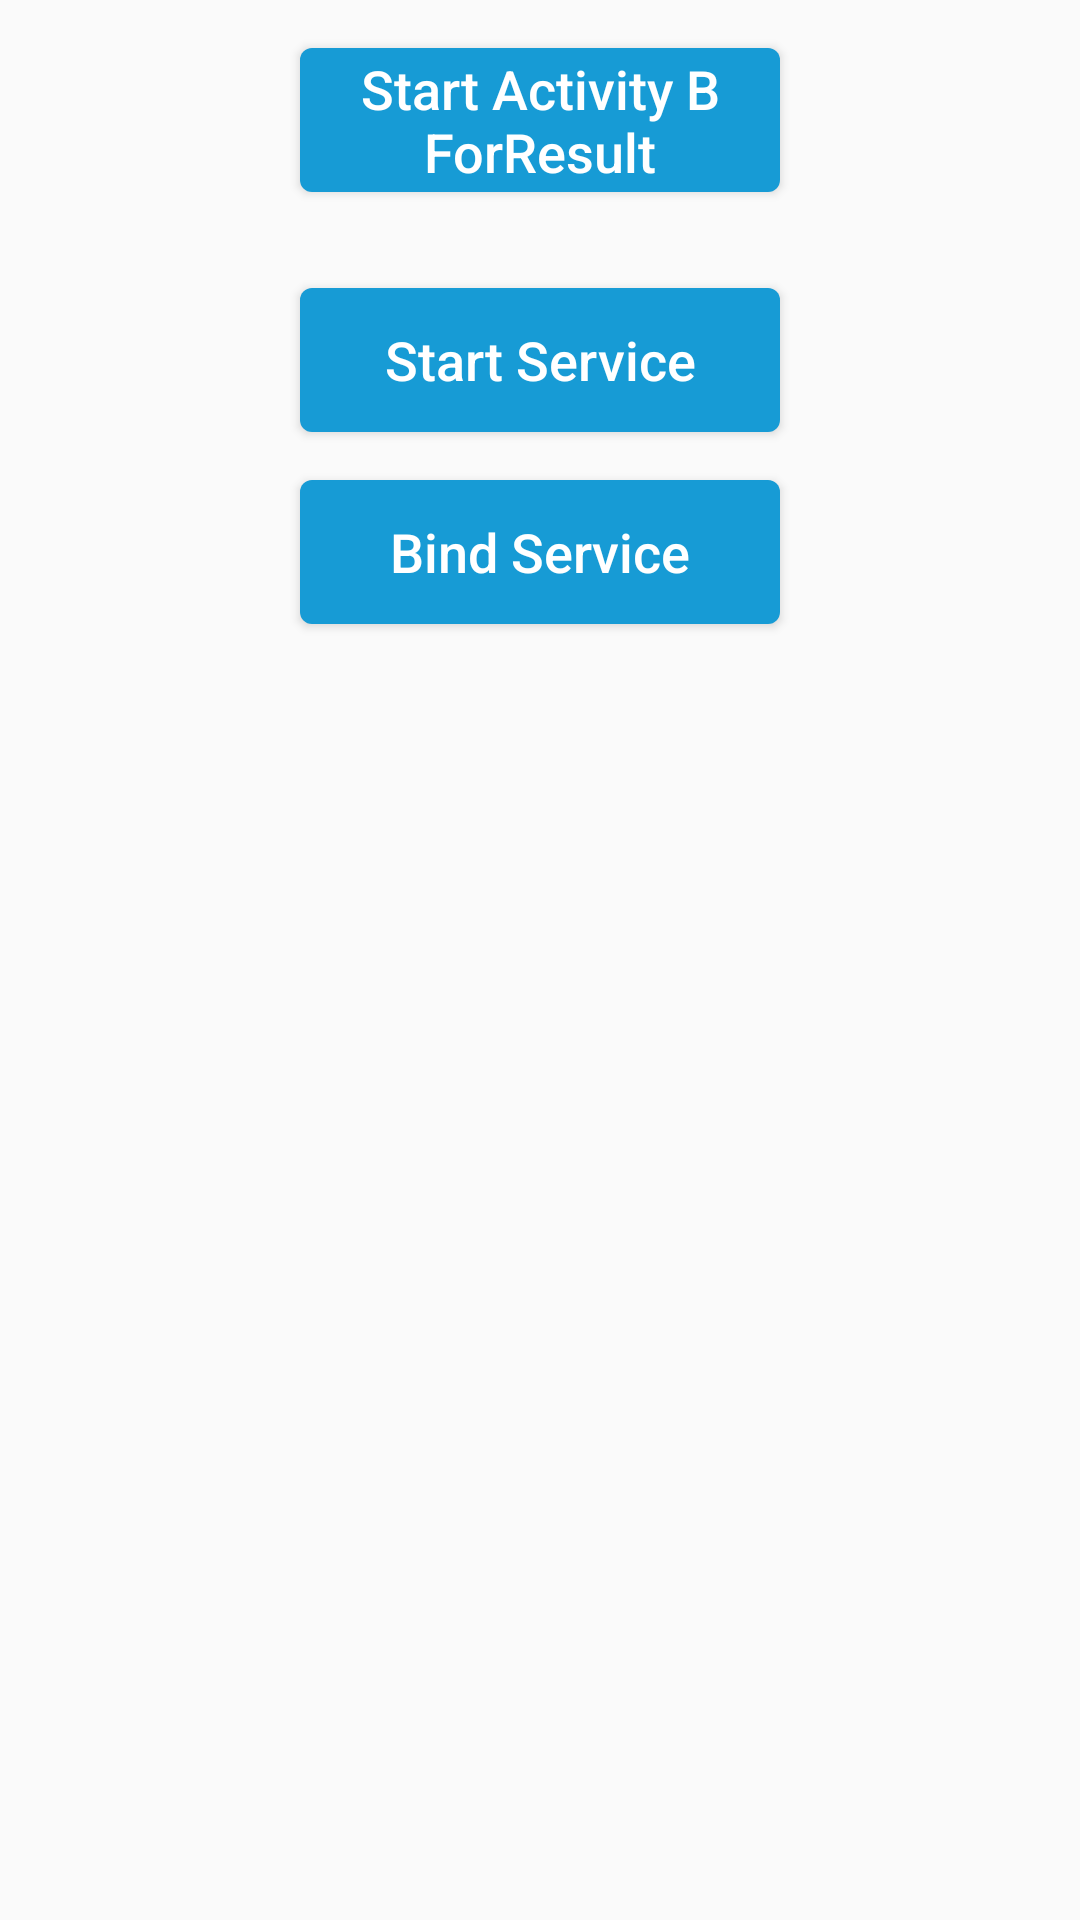

Here is an Android app screen rendered from its layout file. Give the layout XML and the strings, colors and styles it references.
<!-- AndroidManifest.xml: application theme AppTheme -->
<!-- res/layout/fragment_second.xml -->
<?xml version="1.0" encoding="utf-8"?>
<layout xmlns:android="http://schemas.android.com/apk/res/android"
    xmlns:tools="http://schemas.android.com/tools">

    <RelativeLayout
        android:layout_width="match_parent"
        android:layout_height="match_parent"
        android:orientation="vertical">

        <Button
            android:id="@+id/btnStart"
            style="@style/ButtonBlue"
            android:layout_width="160dp"
            android:layout_height="wrap_content"
            android:layout_centerHorizontal="true"
            android:layout_marginTop="16dp"
            android:text="@string/label_start_activity_b_for_result" />

        <Button
            android:id="@+id/btnStartService"
            style="@style/ButtonBlue"
            android:layout_width="160dp"
            android:layout_height="wrap_content"
            android:layout_below="@id/btnStart"
            android:layout_centerHorizontal="true"
            android:layout_marginTop="32dp"
            android:text="@string/label_start_service" />

        <Button
            android:id="@+id/btnBindService"
            style="@style/ButtonBlue"
            android:layout_width="160dp"
            android:layout_height="wrap_content"
            android:layout_below="@id/btnStartService"
            android:layout_centerHorizontal="true"
            android:layout_marginTop="16dp"
            android:text="@string/label_bind_service" />

    </RelativeLayout>
</layout>
<!-- resources referenced by this layout -->
<resources>
  <string name="label_bind_service">Bind Service</string>
  <string name="label_start_activity_b_for_result">Start Activity B ForResult</string>
  <string name="label_start_service">Start Service</string>
  <style name="ButtonBlue">
          <item name="android:background">@drawable/bg_button_blue_selector</item>
          <item name="android:textColor">@color/colorWhite</item>
          <item name="android:textSize">18sp</item>
          <item name="android:textAllCaps">false</item>
          <item name="android:paddingStart">8dp</item>
          <item name="android:paddingEnd">8dp</item>
      </style>
  <style name="AppTheme" parent="Theme.AppCompat.Light.NoActionBar">
          
          <item name="colorPrimary">@color/colorPrimary</item>
          <item name="colorPrimaryDark">@color/colorPrimaryDark</item>
          <item name="colorAccent">@color/colorAccent</item>
      </style>
  <!-- drawable bg_button_blue_selector (drawable) -->
  <?xml version="1.0" encoding="utf-8"?>
  <selector xmlns:android="http://schemas.android.com/apk/res/android">
      <item android:state_selected="true"
          android:drawable="@drawable/bg_button_blue_dark"/>
      <item android:state_focused="true"
          android:drawable="@drawable/bg_button_blue_dark"/>
      <item android:state_pressed="true"
          android:drawable="@drawable/bg_button_blue_dark"/>
      <item android:drawable="@drawable/bg_button_blue"/>
  </selector>
  <color name="colorWhite">#FFFFFF</color>
  <color name="colorPrimary">@color/colorLightBlue</color>
  <color name="colorPrimaryDark">@color/colorLightBlueDark</color>
  <color name="colorAccent">@color/colorLightBlue</color>
  <!-- drawable bg_button_blue_dark (drawable) -->
  <?xml version="1.0" encoding="utf-8"?>
  <shape xmlns:android="http://schemas.android.com/apk/res/android">
      <solid android:color="@color/colorLightBlueDark"/>
      <corners android:radius="4dp"/>
  </shape>
  <!-- drawable bg_button_blue (drawable) -->
  <?xml version="1.0" encoding="utf-8"?>
  <shape xmlns:android="http://schemas.android.com/apk/res/android">
      <solid android:color="@color/colorLightBlue"/>
      <corners android:radius="4dp"/>
  </shape>
  <color name="colorLightBlue">#179BD5</color>
  <color name="colorLightBlueDark">#287AA2</color>
</resources>
